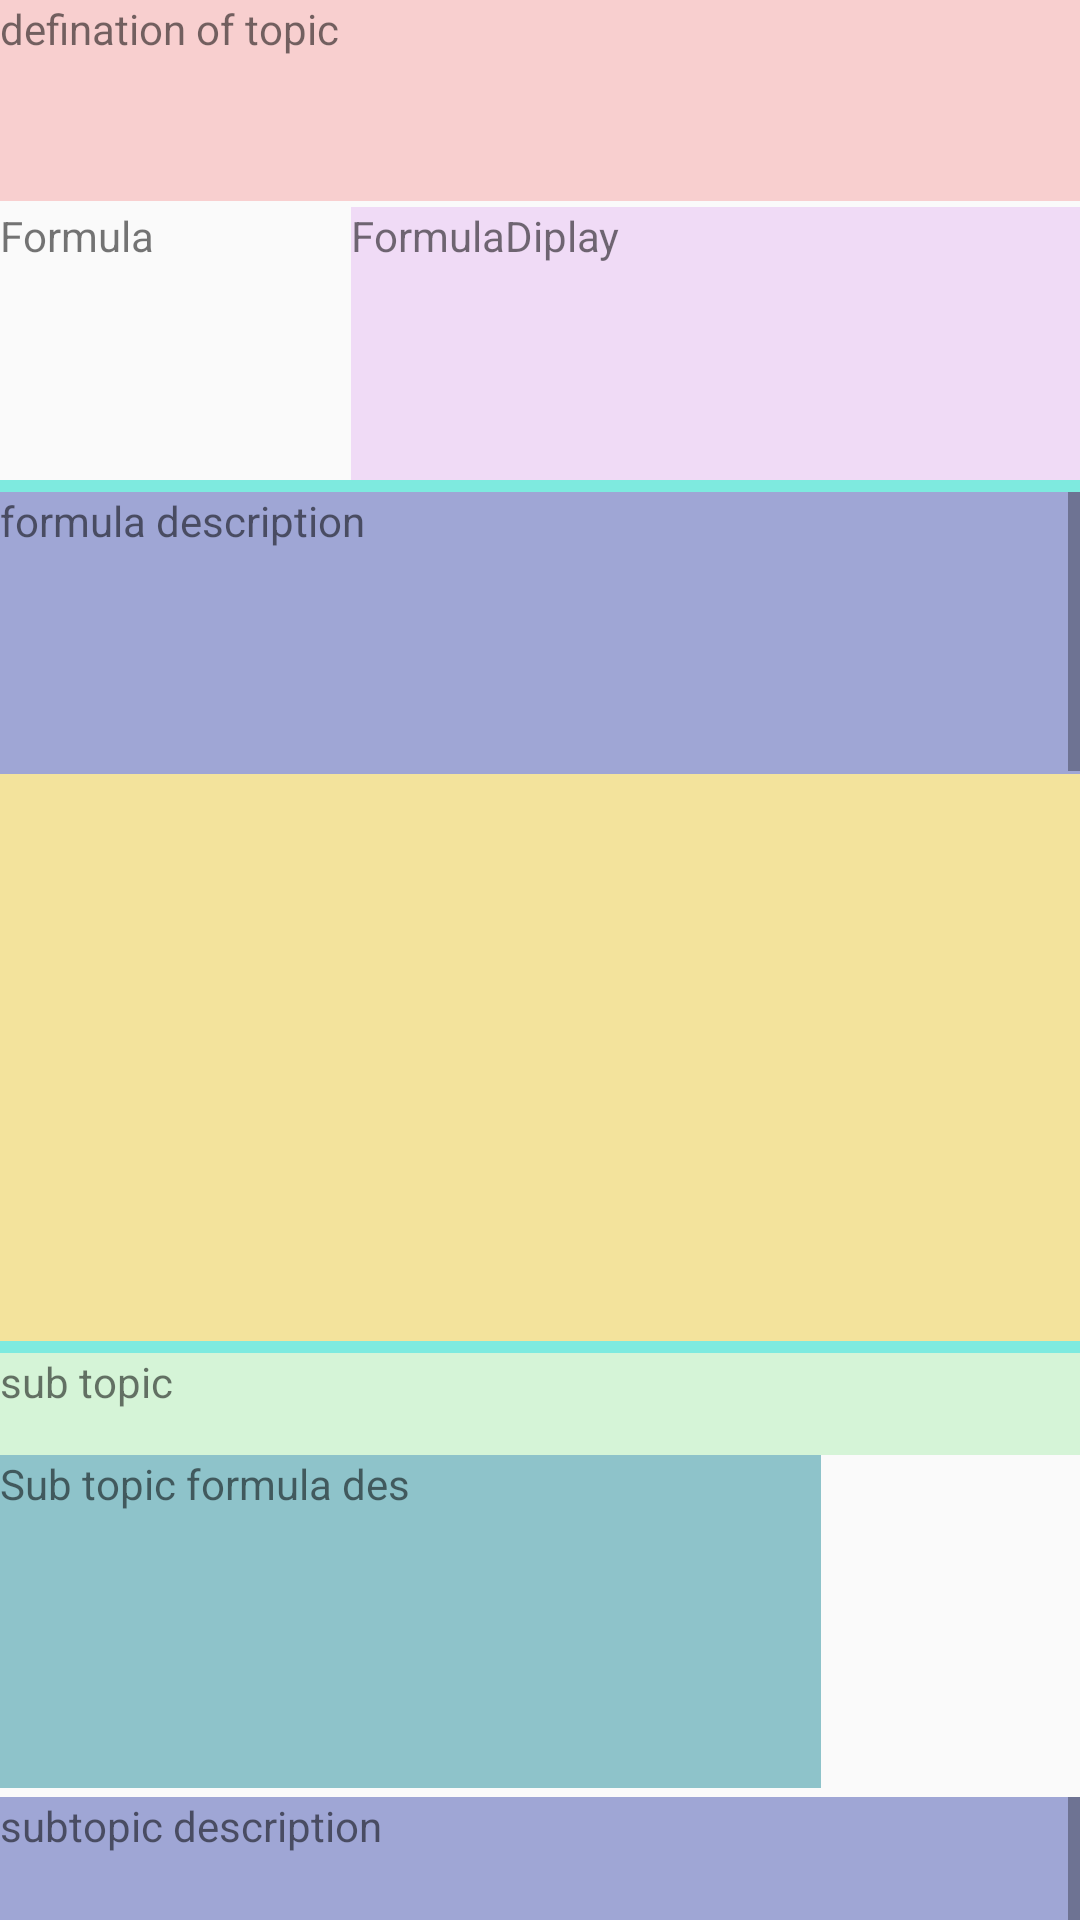

The Android layout XML behind this screen, and the referenced resources:
<!-- AndroidManifest.xml: application theme AppTheme -->
<!-- res/layout/topic_detail.xml -->
<?xml version="1.0" encoding="utf-8"?>
<LinearLayout xmlns:android="http://schemas.android.com/apk/res/android"
    xmlns:app="http://schemas.android.com/apk/res-auto"
    xmlns:tools="http://schemas.android.com/tools"
    android:layout_width="match_parent"
    android:layout_height="match_parent"
    android:orientation="vertical">


    <ScrollView
        android:layout_width="match_parent"
        android:layout_height="69dp">

        <LinearLayout
            android:layout_width="match_parent"
            android:layout_height="wrap_content">

            <TextView
                android:id="@+id/textView6"
                android:layout_width="match_parent"
                android:layout_height="67dp"
                android:background="#F8CFCF"
                android:text="defination of topic" />

        </LinearLayout>
    </ScrollView>

    <LinearLayout
        android:layout_width="match_parent"
        android:layout_height="91dp"
        android:orientation="horizontal">

        <TextView
            android:id="@+id/textView7"
            android:layout_width="117dp"
            android:layout_height="match_parent"
            android:text="Formula" />

        <TextView
            android:id="@+id/textView10"
            android:layout_width="369dp"
            android:layout_height="match_parent"
            android:layout_weight="1"
            android:background="#F0DBF6"
            android:text="FormulaDiplay" />
    </LinearLayout>

    <View
        android:id="@+id/divider1"
        android:layout_width="match_parent"
        android:layout_height="4dp"
        android:alpha="0.5"
        android:background="@color/teal_200" />

    <ScrollView
        android:layout_width="match_parent"
        android:layout_height="94dp">

        <LinearLayout
            android:layout_width="match_parent"
            android:layout_height="wrap_content"
            android:orientation="vertical">

            <TextView
                android:id="@+id/tv_formulaDes"
                android:layout_width="match_parent"
                android:layout_height="95dp"
                android:background="#9FA6D5"
                android:text="formula description" />
        </LinearLayout>
    </ScrollView>

    <LinearLayout
        android:layout_width="match_parent"
        android:layout_height="189dp"
        android:orientation="vertical">

        <ImageView
            android:id="@+id/iv_graph"
            android:layout_width="match_parent"
            android:layout_height="match_parent"
            android:background="#F3E39C"
            tools:srcCompat="@tools:sample/avatars" />
    </LinearLayout>

    <View
        android:id="@+id/divider2"
        android:layout_width="match_parent"
        android:layout_height="4dp"
        android:alpha="0.5"
        android:background="@color/teal_200" />


    <TextView
        android:id="@+id/textView14"
        android:layout_width="match_parent"
        android:layout_height="34dp"
        android:background="#D5F4D7"
        android:text="sub topic " />

    <ScrollView
        android:layout_width="match_parent"
        android:layout_height="114dp">

        <LinearLayout
            android:layout_width="match_parent"
            android:layout_height="wrap_content">

            <TextView
                android:id="@+id/tv_subtopicFdes"
                android:layout_width="327dp"
                android:layout_height="match_parent"
                android:layout_weight="1"
                android:background="#8EC3CA"
                android:text="Sub topic formula des" />

            <ImageView
                android:id="@+id/iv_subFormula"
                android:layout_width="140dp"
                android:layout_height="111dp"
                android:layout_weight="1"
                tools:srcCompat="@tools:sample/avatars" />
        </LinearLayout>
    </ScrollView>

    <ScrollView
        android:layout_width="match_parent"
        android:layout_height="94dp">

        <LinearLayout
            android:layout_width="match_parent"
            android:layout_height="wrap_content"
            android:orientation="vertical">

            <TextView
                android:id="@+id/tv_subTopicDes"
                android:layout_width="match_parent"
                android:layout_height="95dp"
                android:background="#9FA6D5"
                android:text="subtopic description" />
        </LinearLayout>
    </ScrollView>

</LinearLayout>
<!-- resources referenced by this layout -->
<resources>
  <color name="teal_200">#FF03DAC5</color>
  <style name="AppTheme" parent="Theme.AppCompat.Light.NoActionBar">
          
  
          <item name="colorPrimary">@color/navgation</item>
          <item name="colorPrimaryDark">@color/navgation</item>
  
          <item name="colorAccent">@color/black</item>
  
  
      </style>
  
  
      //customize text style
      //body text
  <color name="navgation">#E86A61</color>
  <color name="black">#FF000000</color>
</resources>
